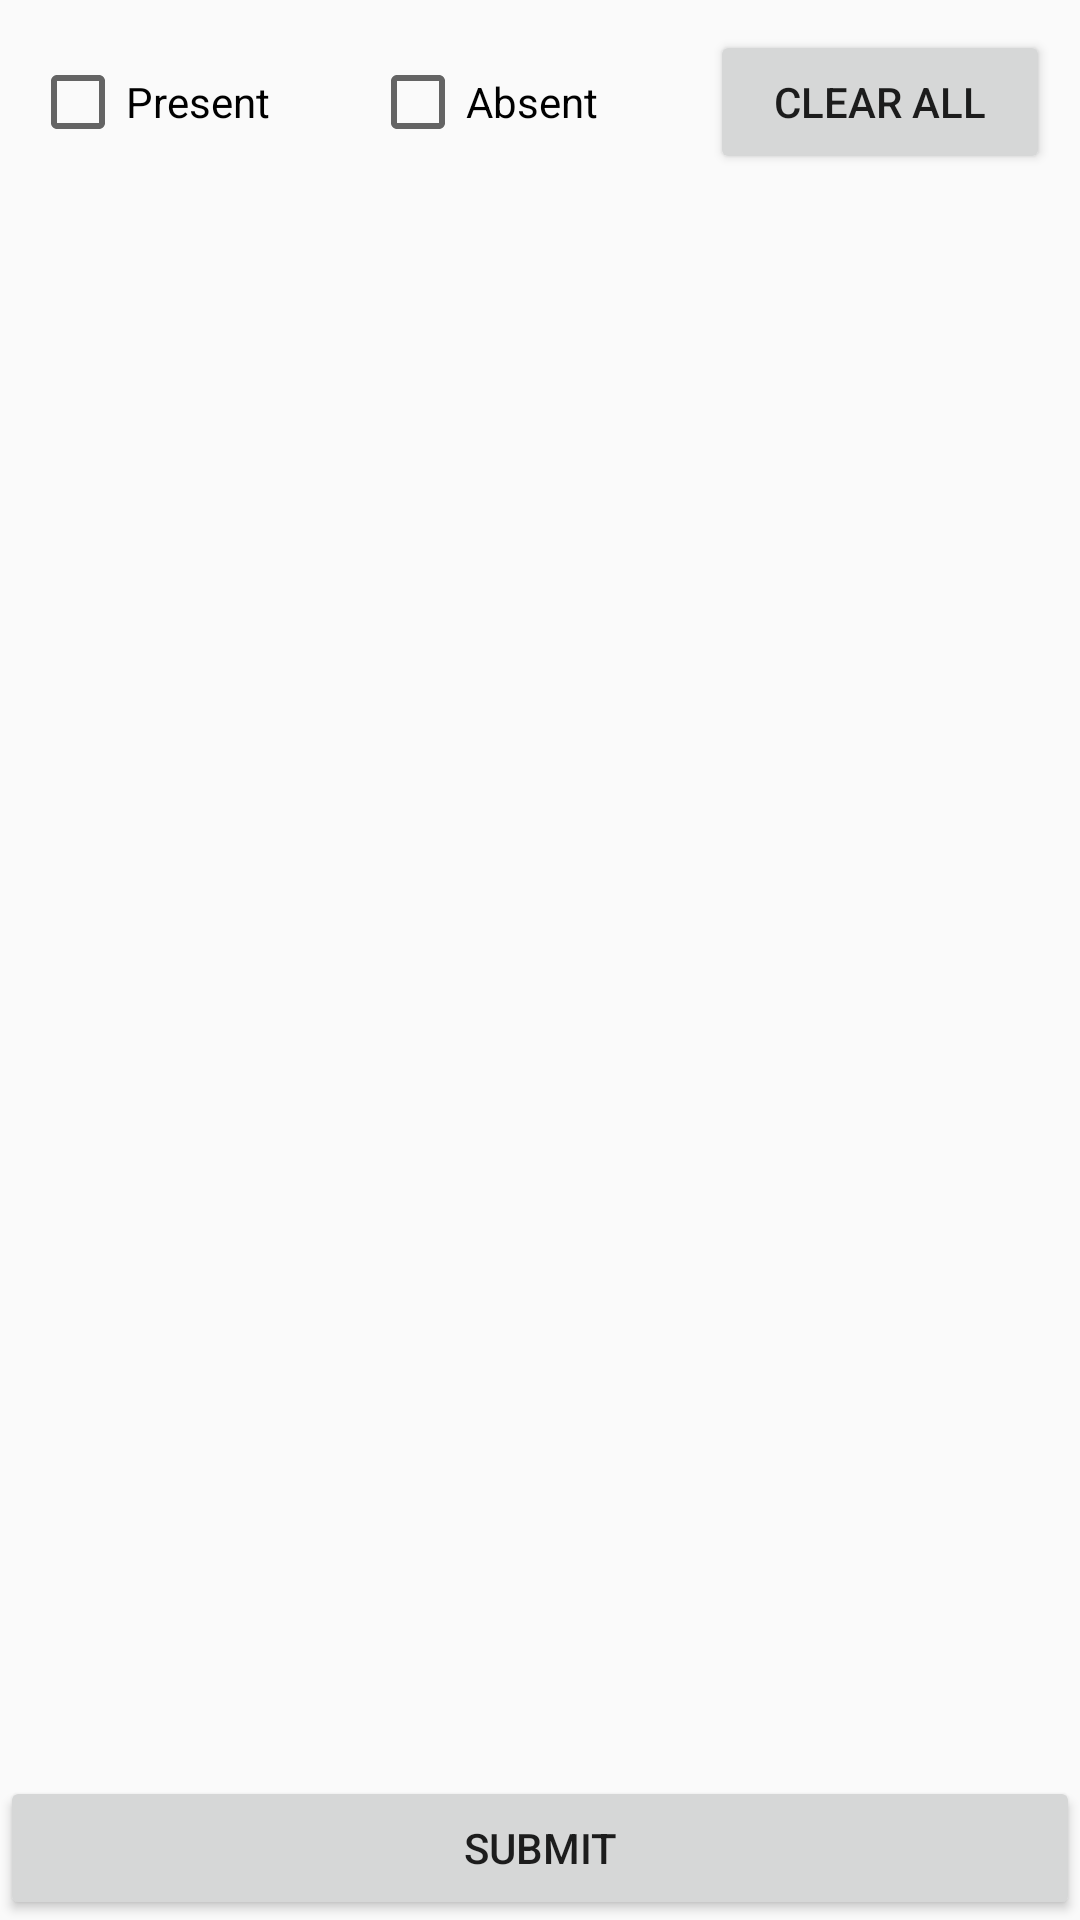

Layout XML and referenced resources for this Android screen:
<!-- AndroidManifest.xml: application theme AppTheme -->
<!-- res/layout/content_add_att.xml -->
<?xml version="1.0" encoding="utf-8"?>
<RelativeLayout xmlns:android="http://schemas.android.com/apk/res/android"
    xmlns:app="http://schemas.android.com/apk/res-auto"
    xmlns:tools="http://schemas.android.com/tools"
    android:layout_width="match_parent"
    android:layout_height="match_parent"
    app:layout_behavior="@string/appbar_scrolling_view_behavior"
    tools:context=".AddAttActivity"
    tools:showIn="@layout/activity_add_att">
    <LinearLayout
        android:layout_width="match_parent"
        android:layout_height="wrap_content"
        android:layout_margin="10dp"
        android:id="@+id/llcb">
        <CheckBox
            android:layout_height="match_parent"
            android:layout_width="0dp"
            android:layout_weight="1"
            android:text="Present"
            android:id="@+id/presentcb">

        </CheckBox>
        <CheckBox
            android:layout_height="match_parent"
            android:layout_width="0dp"
            android:layout_weight="1"
            android:text="Absent"
            android:id="@+id/absentcb">

        </CheckBox>
        <Button
            android:layout_height="match_parent"
            android:layout_width="0dp"
            android:layout_weight="1"
            android:text="Clear All"
            android:id="@+id/clearall"/>
    </LinearLayout>

    <ScrollView
        android:layout_width="match_parent"
        android:layout_height="wrap_content"
        android:layout_below="@+id/llcb">
        <LinearLayout
            android:layout_height="wrap_content"
            android:layout_width="match_parent"
            android:orientation="vertical"
            android:paddingBottom="50dp"
            android:id="@+id/my_layout">
        </LinearLayout>
    </ScrollView>
    <Button
        android:id="@+id/submit_button"
        android:layout_width="match_parent"
        android:layout_height="wrap_content"
        android:layout_alignParentBottom="true"
        android:text="Submit"/>
</RelativeLayout>
<!-- resources referenced by this layout -->
<resources>
  <style name="AppTheme" parent="Theme.AppCompat.Light.DarkActionBar">
          
          <item name="colorPrimary">@color/colorPrimary</item>
          <item name="colorPrimaryDark">@color/colorPrimaryDark</item>
          <item name="colorAccent">@color/colorAccent</item>
      </style>
  <!-- not gathered from this repository: default colours our renderer supplied (Android Studio template values) -->
  <color name="colorPrimary">#FF6200EE</color>
  <color name="colorPrimaryDark">#FF3700B3</color>
  <color name="colorAccent">#FF03DAC5</color>
</resources>
